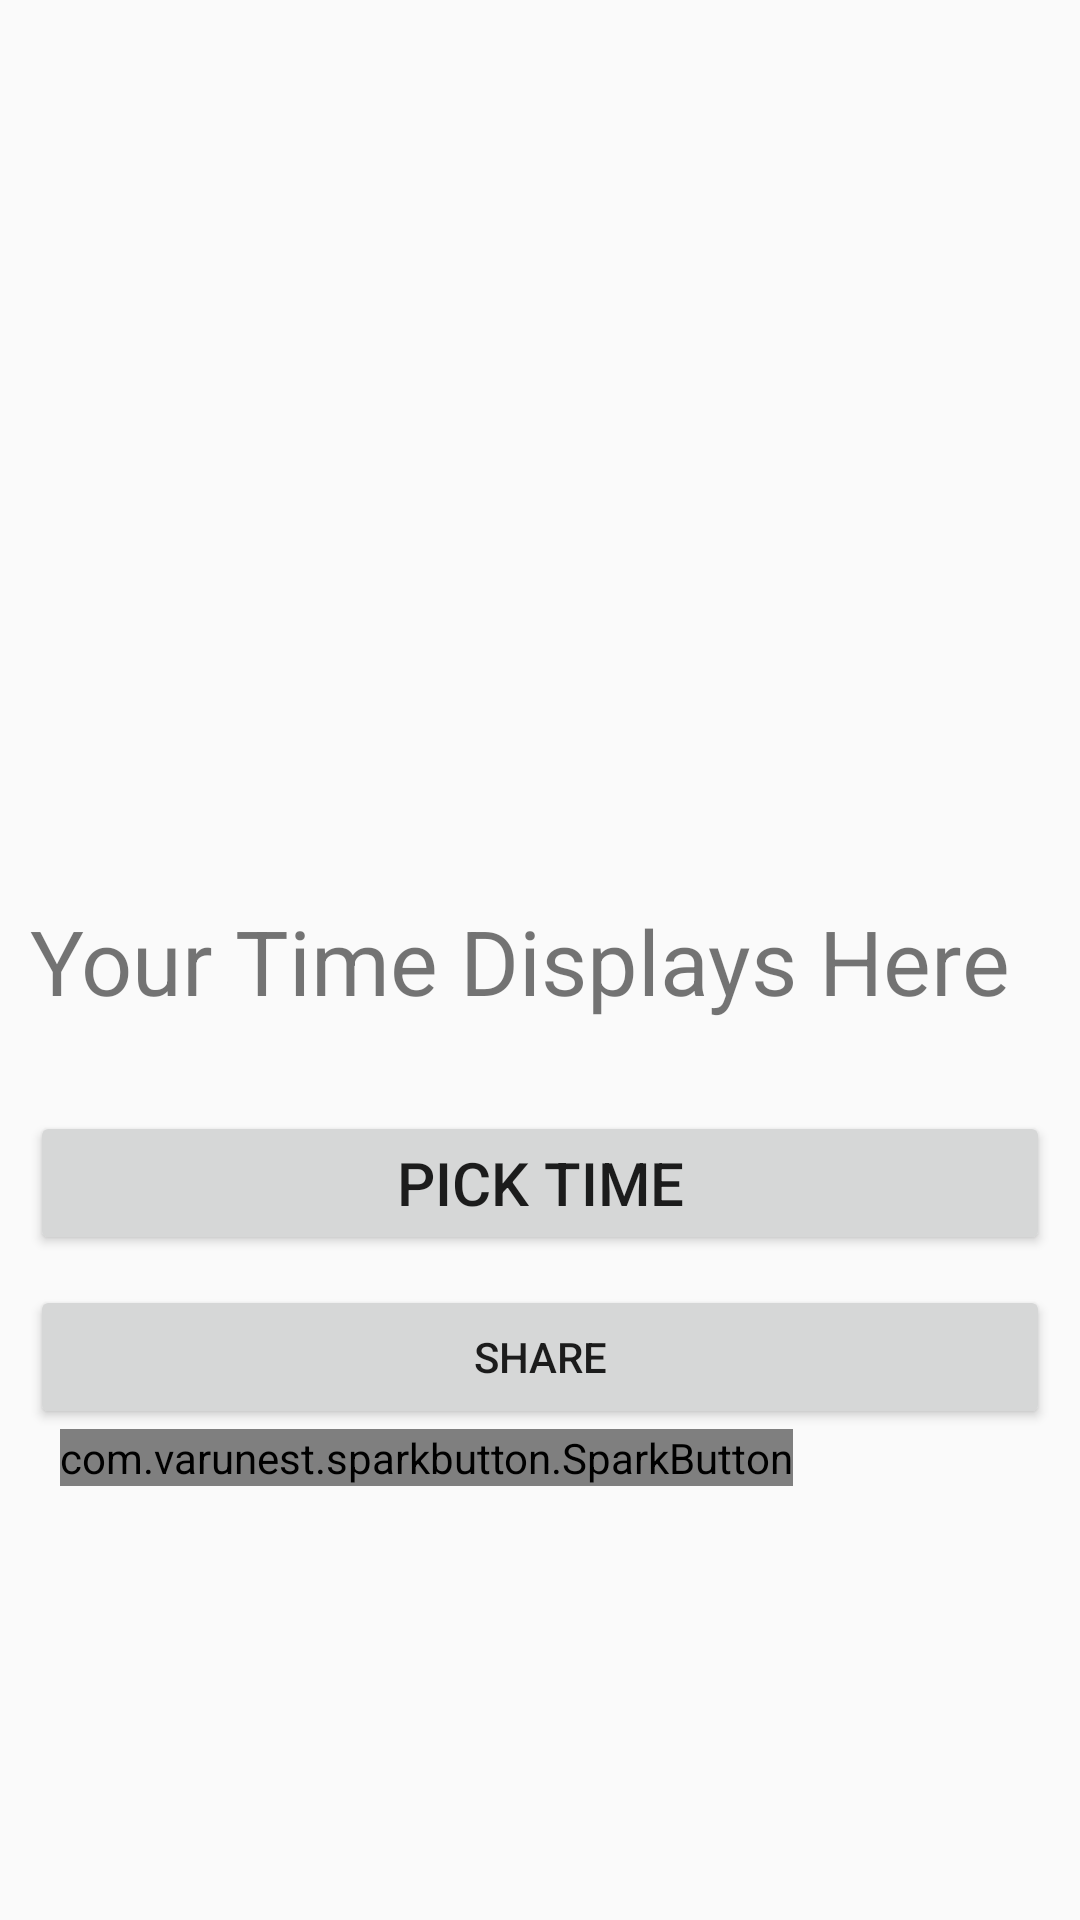

Reconstruct the res/layout file that produces this screen, plus the resources it refers to.
<!-- AndroidManifest.xml: application theme AppTheme -->
<!-- res/layout/fragment_second.xml -->
<?xml version="1.0" encoding="utf-8"?>
<RelativeLayout xmlns:android="http://schemas.android.com/apk/res/android"
    xmlns:app="http://schemas.android.com/apk/res-auto"
    xmlns:tools="http://schemas.android.com/tools"
    android:layout_width="match_parent"
    android:layout_height="match_parent"
    tools:context=".Fragments.SecondFragment">

    <TextView
        android:layout_width="match_parent"
        android:layout_height="wrap_content"
        android:text="Your Time Displays Here"
        android:id="@+id/timetextview"
        android:textSize="30sp"
        android:layout_marginTop="300dp"
        android:layout_marginLeft="10dp"
        android:layout_marginRight="10dp">
    </TextView>

    <Button
        android:layout_width="match_parent"
        android:layout_height="wrap_content"
        android:text="Pick Time"
        android:layout_below="@+id/timetextview"
        android:layout_marginTop="30sp"
        android:id="@+id/picktime"
        android:layout_marginLeft="10dp"
        android:layout_marginRight="10dp"
        android:textSize="20sp">
    </Button>

    <Button
        android:id="@+id/share"
        android:text="SHARE"
        android:layout_below="@+id/picktime"
        android:layout_marginTop="10dp"
        android:layout_marginRight="10dp"
        android:layout_marginLeft="10dp"
        android:layout_width="match_parent"
        android:layout_height="wrap_content"/>

    <com.varunest.sparkbutton.SparkButton
        android:id="@+id/spark_button"
        android:layout_width="wrap_content"
        android:layout_height="wrap_content"
        android:layout_below="@+id/share"
        android:layout_marginLeft="20dp"
        app:sparkbutton_activeImage="@drawable/on"
        app:sparkbutton_iconSize="70dp"
        app:sparkbutton_inActiveImage="@drawable/off"
        app:sparkbutton_primaryColor="@color/on"
        app:sparkbutton_secondaryColor="@color/off"/>

</RelativeLayout>
<!-- resources referenced by this layout -->
<resources>
  <color name="off">#09F0B3</color>
  <color name="on">#4808FD</color>
  <!-- drawable off: png bitmap (drawable, 4086 bytes) -->
  <!-- drawable on: png bitmap (drawable, 3791 bytes) -->
  <style name="AppTheme" parent="Theme.AppCompat.Light.NoActionBar">
          
          <item name="colorPrimary">@color/colorPrimary</item>
          <item name="colorPrimaryDark">@color/colorPrimaryDark</item>
          <item name="colorAccent">@color/colorAccent</item>
      </style>
  <color name="colorPrimary">#008577</color>
  <color name="colorPrimaryDark">#00574B</color>
  <color name="colorAccent">#D81B60</color>
</resources>
